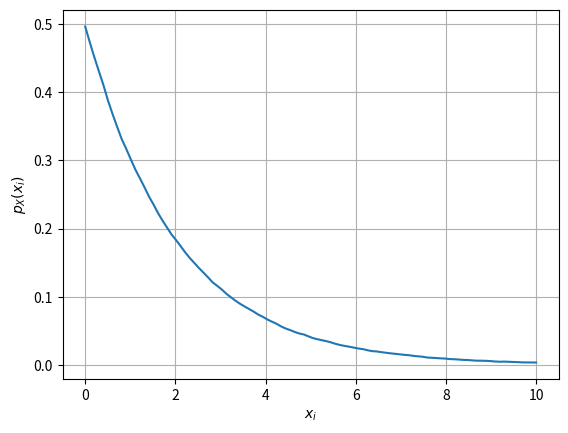

Recreate this plot in Python.
import numpy as np
import matplotlib.pyplot as plt

#if using termux
# import subprocess
#import shlex
# end if


maxpoints=100
max=10.0
x = np.linspace(0,max,maxpoints)           #points on the x axis
simlen = int(1e6)                          #number of samples
cdf = []                                   #declaring probability list
pdf = []                                   #declaring pdf list
h = 2*max/(maxpoints-1);
x1 = np.random.normal(0, 1, simlen)
x2 = np.random.normal(0, 1, simlen)
v = x1**2 + x2**2

for i in range(0,maxpoints):
	cdf_ind = np.nonzero(v < x[i])               #checking probability condition
	cdf_n = np.size(cdf_ind)                     #computing the probability
	cdf.append(cdf_n/simlen)                     #storing the probability values in a list
	
pdf = np.gradient(cdf, x, edge_order=2)

plt.plot(x.T,cdf)   #plotting the CDF
plt.grid()          #creating the grid
plt.xlabel('$x$')
plt.ylabel('$F_X(x)$')

plt.savefig('v_cdf.pdf')
plt.savefig('v_cdf.png')

plt.show()
plt.close()
	
plt.plot(x,pdf)             # plotting estimated PDF
plt.grid()                  #creating the grid
plt.xlabel('$x_i$')
plt.ylabel('$p_X(x_i)$')

plt.savefig('v_pdf.pdf')
plt.savefig('v_pdf.png')

plt.show()

#if using termux
#subprocess.run(shlex.split("termux-open ../../figs/chapter4/chisq_cdf.pdf"))
#if using termux
#subprocess.run(shlex.split("termux-open ../../figs/chapter4/chisq_pdf.pdf"))
#else
#plt.show() #opening the plot window
